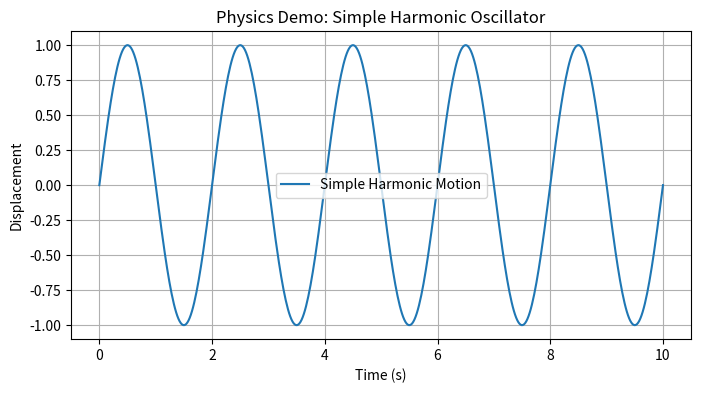

Generate this figure with matplotlib:
import numpy as np
import matplotlib.pyplot as plt

# 时间序列
t = np.linspace(0, 10, 500)
A = 1.0     # 振幅
omega = 2*np.pi*0.5  # 角频率 (Hz=0.5)

# 简谐振动公式 y = A sin(ωt)
y = A * np.sin(omega * t)

# 绘制图像
plt.figure(figsize=(8, 4))
plt.plot(t, y, label='Simple Harmonic Motion')
plt.title("Physics Demo: Simple Harmonic Oscillator")
plt.xlabel("Time (s)")
plt.ylabel("Displacement")
plt.grid(True)
plt.legend()
plt.show()
